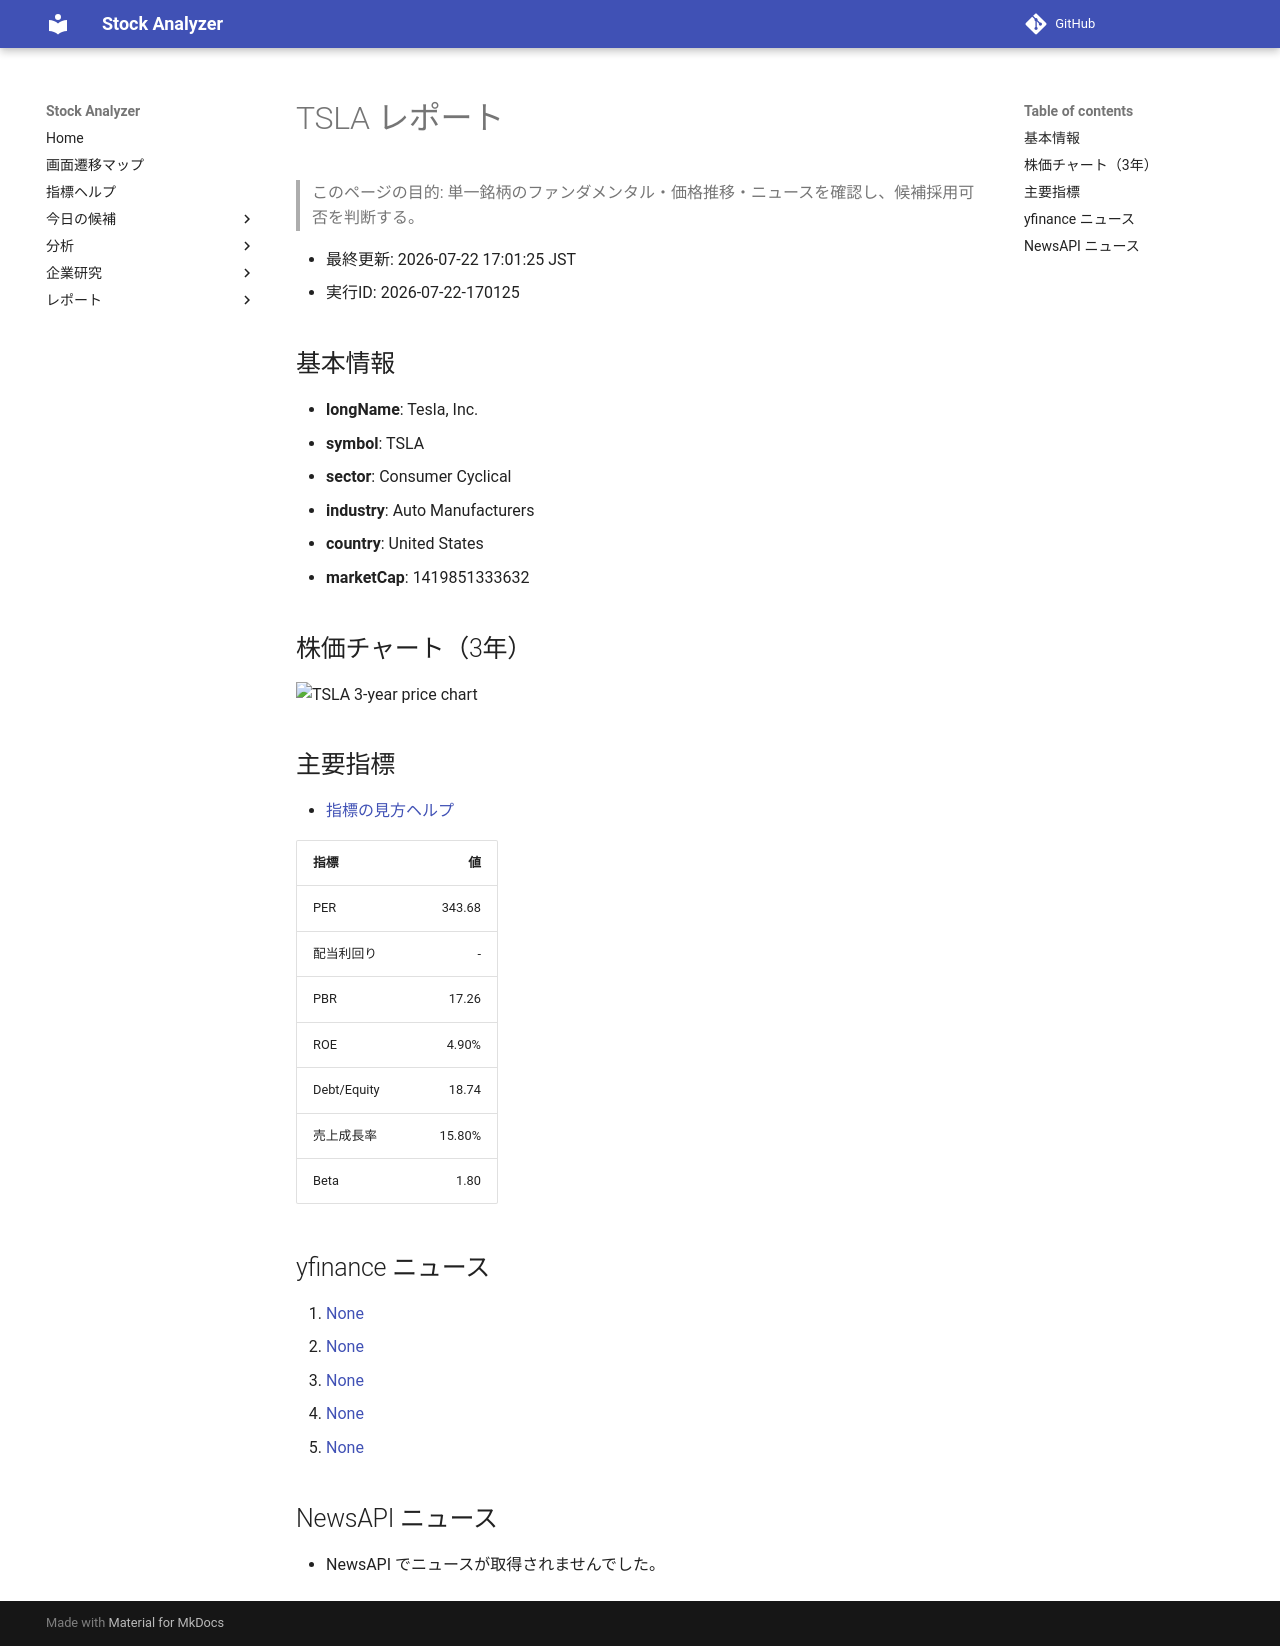

repository: Yumi-note/Making-APP · page: reports/2026-07-22/170125/TSLA/index.html · generator: mkdocs

# TSLA レポート

> このページの目的: 単一銘柄のファンダメンタル・価格推移・ニュースを確認し、候補採用可否を判断する。

- 最終更新: 2026-07-22 17:01:25 JST
- 実行ID: 2026-07-22-170125

## 基本情報

- **longName**: Tesla, Inc.
- **symbol**: TSLA
- **sector**: Consumer Cyclical
- **industry**: Auto Manufacturers
- **country**: United States
- **marketCap**: 1419851333632

## 株価チャート（3年）

![TSLA 3-year price chart](TSLA_3y.png)

## 主要指標

- [指標の見方ヘルプ](../../../../indicators.md)

| 指標 | 値 |
|---|---:|
| PER | 343.68 |
| 配当利回り | - |
| PBR | 17.26 |
| ROE | 4.90% |
| Debt/Equity | 18.74 |
| 売上成長率 | 15.80% |
| Beta | 1.80 |

## yfinance ニュース

1. [None](None)
2. [None](None)
3. [None](None)
4. [None](None)
5. [None](None)

## NewsAPI ニュース

- NewsAPI でニュースが取得されませんでした。
